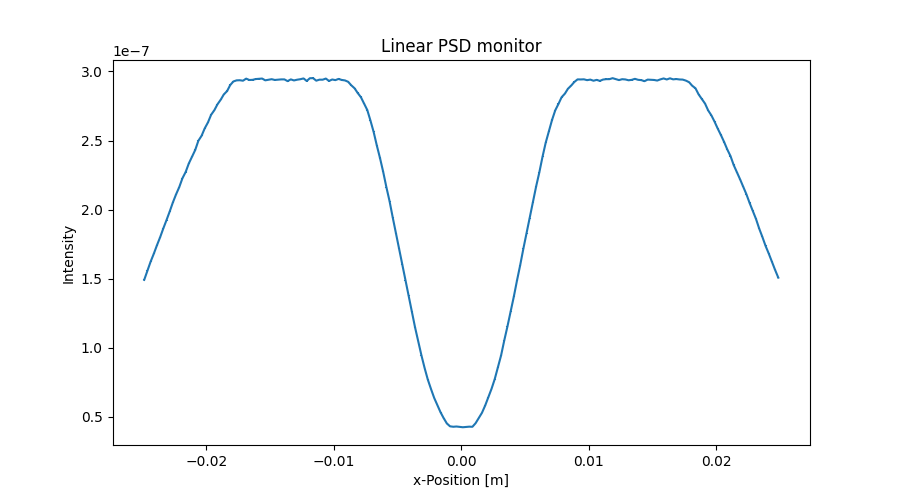

The table this chart was drawn from, first rows:
x_axis, Intensity, Error
-2.487500000000000128e-02, 1.491733881000000080e-07, 3.454150432000000155e-10
-2.462500000000000105e-02, 1.557173521999999872e-07, 3.529107388999999832e-10
-2.437500000000000083e-02, 1.622849917000000126e-07, 3.602766270000000195e-10
-2.412500000000000061e-02, 1.680297785999999888e-07, 3.665984295000000201e-10
-2.387500000000000039e-02, 1.742247485999999960e-07, 3.732957026999999971e-10
-2.362500000000000017e-02, 1.800479184999999942e-07, 3.794831983000000185e-10
-2.337499999999999994e-02, 1.864436001999999934e-07, 3.861644972000000120e-10
-2.312499999999999972e-02, 1.924326480000000069e-07, 3.923185255000000136e-10
-2.287499999999999950e-02, 1.986556929000000052e-07, 3.986120988000000165e-10
-2.262499999999999928e-02, 2.052252355999999888e-07, 4.051500802999999895e-10
-2.237499999999999906e-02, 2.110781637000000067e-07, 4.108871318000000203e-10
-2.212499999999999883e-02, 2.163167255000000009e-07, 4.159551572999999969e-10
-2.187499999999999861e-02, 2.227223183999999964e-07, 4.220693572999999839e-10
-2.162499999999999839e-02, 2.271971640000000055e-07, 4.262887698999999996e-10
-2.137500000000000164e-02, 2.334180699999999953e-07, 4.320858078999999784e-10
-2.112500000000000142e-02, 2.382616341000000104e-07, 4.365463189000000246e-10
-2.087500000000000119e-02, 2.431228489000000123e-07, 4.409777154000000046e-10
-2.062500000000000097e-02, 2.498741505000000212e-07, 4.470590554000000220e-10
-2.037500000000000075e-02, 2.534187930000000177e-07, 4.502193633000000013e-10
-2.012500000000000053e-02, 2.588560727999999821e-07, 4.550240673999999854e-10
-1.987500000000000031e-02, 2.630813522999999900e-07, 4.587232586000000072e-10
-1.962500000000000008e-02, 2.686689902000000153e-07, 4.635696030999999760e-10
-1.937499999999999986e-02, 2.719121262999999988e-07, 4.663595943999999783e-10
-1.912499999999999964e-02, 2.762551391999999992e-07, 4.700698232000000386e-10
-1.887499999999999942e-02, 2.795304709999999771e-07, 4.728487405000000202e-10
-1.862499999999999920e-02, 2.834391708999999911e-07, 4.761436879999999802e-10
-1.837499999999999897e-02, 2.857474599000000037e-07, 4.780791503000000089e-10
-1.812499999999999875e-02, 2.901961786999999891e-07, 4.817868653000000462e-10
-1.787499999999999853e-02, 2.927749248999999971e-07, 4.839233096000000440e-10
-1.762499999999999831e-02, 2.935619268000000017e-07, 4.845737949000000292e-10
-1.737500000000000155e-02, 2.936496201999999739e-07, 4.846477966999999606e-10
-1.712500000000000133e-02, 2.933106473000000002e-07, 4.843677693000000050e-10
-1.687500000000000111e-02, 2.948073705000000212e-07, 4.856040695999999537e-10
-1.662500000000000089e-02, 2.938201738000000255e-07, 4.847896190999999906e-10
-1.637500000000000067e-02, 2.939424948000000048e-07, 4.848910966000000373e-10
-1.612500000000000044e-02, 2.945024531999999913e-07, 4.853534625999999855e-10
-1.587500000000000022e-02, 2.946560271999999970e-07, 4.854805431999999906e-10
-1.562500000000000000e-02, 2.948645180000000121e-07, 4.856540029000000049e-10
-1.537499999999999978e-02, 2.935882657999999903e-07, 4.846012711000000122e-10
-1.512499999999999956e-02, 2.940111483000000173e-07, 4.849507571999999748e-10
-1.487499999999999933e-02, 2.944036570000000201e-07, 4.852750731000000318e-10
-1.462500000000000085e-02, 2.938483936000000182e-07, 4.848177658000000343e-10
-1.437500000000000062e-02, 2.940330885999999951e-07, 4.849706710999999965e-10
-1.412500000000000040e-02, 2.942593527000000129e-07, 4.851577672000000373e-10
-1.387500000000000018e-02, 2.942552510999999892e-07, 4.851548776999999558e-10
-1.362499999999999996e-02, 2.930152679999999997e-07, 4.841321460999999815e-10
-1.337499999999999974e-02, 2.942653311999999947e-07, 4.851643270000000307e-10
-1.312499999999999951e-02, 2.935122255000000121e-07, 4.845434776999999635e-10
-1.287499999999999929e-02, 2.940337391000000254e-07, 4.849743484000000222e-10
-1.262500000000000080e-02, 2.943862777999999858e-07, 4.852655105000000499e-10
-1.237500000000000058e-02, 2.949553525000000179e-07, 4.857347137000000029e-10
-1.212500000000000036e-02, 2.931257596000000231e-07, 4.842262706999999616e-10
-1.187500000000000014e-02, 2.951175532000000191e-07, 4.858693008999999921e-10
-1.162499999999999992e-02, 2.951453733000000017e-07, 4.858926423000000311e-10
-1.137499999999999969e-02, 2.933426548999999793e-07, 4.844068355000000223e-10
-1.112499999999999947e-02, 2.940608592999999785e-07, 4.850000225000000281e-10
-1.087499999999999925e-02, 2.940462638999999945e-07, 4.849884102000000165e-10
-1.062500000000000076e-02, 2.948538471000000235e-07, 4.856542833000000504e-10
-1.037500000000000054e-02, 2.931360621999999886e-07, 4.842380255999999715e-10
-1.012500000000000032e-02, 2.941894018999999955e-07, 4.851076226999999677e-10
... 140 more rows
